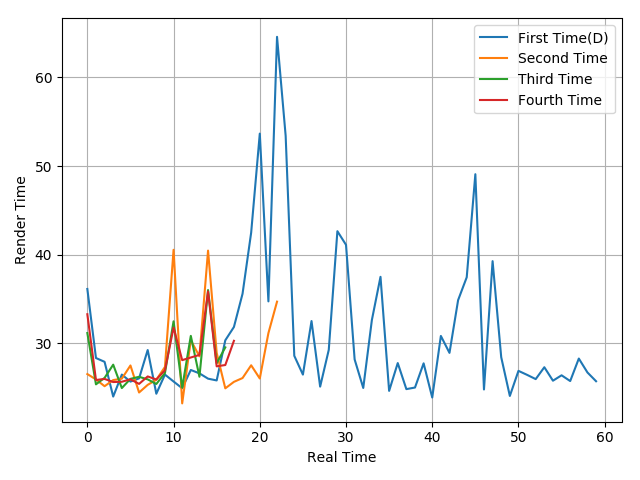

Values plotted in this chart, from the file beside it:
36.13, 28.34, 27.91, 23.99, 26.47, 25.68, 26.04, 29.24, 24.31, 26.47, 25.69, 24.93, 26.99, 26.61, 26.01, 25.81, 30.34, 31.84, 35.59, 42.49, 53.66, 34.73, 64.58, 53.41
26.53, 25.92, 25.16, 25.85, 26.01, 27.5, 24.45, 25.31, 25.89, 27.33, 40.55, 23.22, 30.34, 28.53, 40.46, 28.92, 24.92, 25.65, 26.08, 27.52, 26.03, 31.15, 34.7
31.16, 25.37, 26.1, 27.59, 24.95, 25.99, 26.22, 25.93, 25.41, 26.64, 32.48, 25, 30.84, 26.23, 36.01, 27.75, 29.54
33.28, 25.86, 25.98, 25.63, 25.66, 25.94, 25.42, 26.26, 25.92, 26.96, 31.77, 28.1, 28.4, 28.69, 35.85, 27.4, 27.55, 30.28
